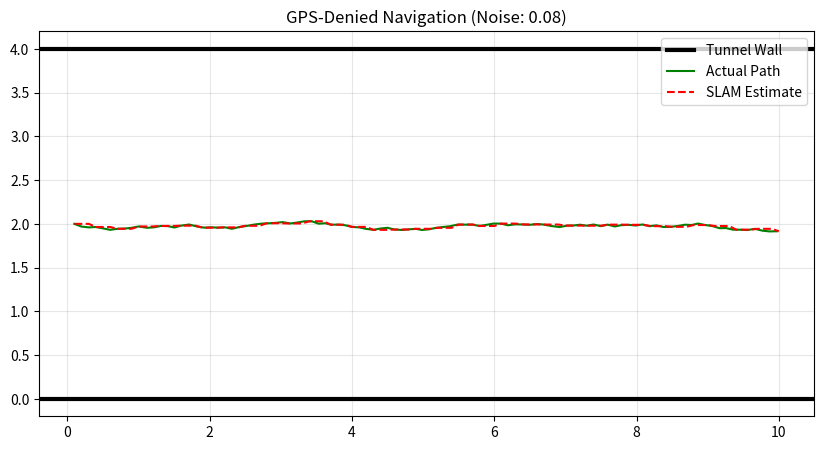

Here is the Python script that generated this plot:
import numpy as np
import matplotlib.pyplot as plt
import json
import argparse
import random

class GPSDeniedDrone:
    def __init__(self, start_pos=(0, 2)):
        self.true_pos = np.array(list(start_pos), dtype=float)  # Actual position (unknown to drone)
        self.est_pos = np.array(list(start_pos), dtype=float)   # Drone's estimated position
        self.drift_error = np.zeros(2)
        
    def move(self, velocity, dt, noise_sigma=0.05):
        # Actual movement with noise
        actual_vel = velocity + np.random.normal(0, noise_sigma, 2)
        self.true_pos += actual_vel * dt
        
        # Estimated movement (Odometry only - with drift)
        self.est_pos += velocity * dt
        
    def get_lidar_readings(self, tunnel_width=4.0):
        # Simple lidar measuring distance to left and right walls of a y-aligned tunnel
        dist_left = self.true_pos[1]  # distance to y=0
        dist_right = tunnel_width - self.true_pos[1] # distance to y=4
        return dist_left, dist_right

    def sensor_fusion_update(self, dist_left, dist_right, tunnel_width=4.0):
        # Simple SLAM-like correction: use wall measurements to correct the Y-estimate
        corrected_y = (dist_left + (tunnel_width - dist_right)) / 2
        self.est_pos[1] = corrected_y

def run_slam(noise=0.08, drift=0.04, save_files=True):
    drone = GPSDeniedDrone()
    dt = 0.1
    duration = 10.0
    steps = int(duration / dt)
    
    true_path = []
    est_path = []
    
    tunnel_width = 4.0
    target_velocity = np.array([1.0, 0.0])
    
    for i in range(steps):
        drone.move(target_velocity, dt, noise_sigma=noise)
        drone.true_pos[1] += (random.random() - 0.5) * drift
        
        if i % 3 == 0: 
            d_left, d_right = drone.get_lidar_readings(tunnel_width)
            drone.sensor_fusion_update(d_left, d_right, tunnel_width)
        
        true_path.append(drone.true_pos.copy())
        est_path.append(drone.est_pos.copy())
    
    true_path = np.array(true_path)
    est_path = np.array(est_path)
    
    traj_data = [{"x": float(p[0]), "y": 1.0, "z": float(p[1])} for p in true_path]
    
    if save_files:
        with open('slam_data.json', 'w') as f:
            json.dump(traj_data, f)

        # Plotting
        plt.figure(figsize=(10, 5))
        plt.axhline(y=0, color='black', linewidth=3, label='Tunnel Wall')
        plt.axhline(y=tunnel_width, color='black', linewidth=3)
        plt.plot(true_path[:, 0], true_path[:, 1], 'g-', label='Actual Path')
        plt.plot(est_path[:, 0], est_path[:, 1], 'r--', label='SLAM Estimate')
        plt.title(f'GPS-Denied Navigation (Noise: {noise})')
        plt.legend()
        plt.grid(True, alpha=0.3)
        plt.savefig('gps_denied_slam_plot.png')
        plt.close()

    return traj_data

if __name__ == "__main__":
    parser = argparse.ArgumentParser()
    parser.add_argument("--noise", type=float, default=0.08)
    parser.add_argument("--drift", type=float, default=0.04)
    args = parser.parse_args()

    run_slam(args.noise, args.drift)
